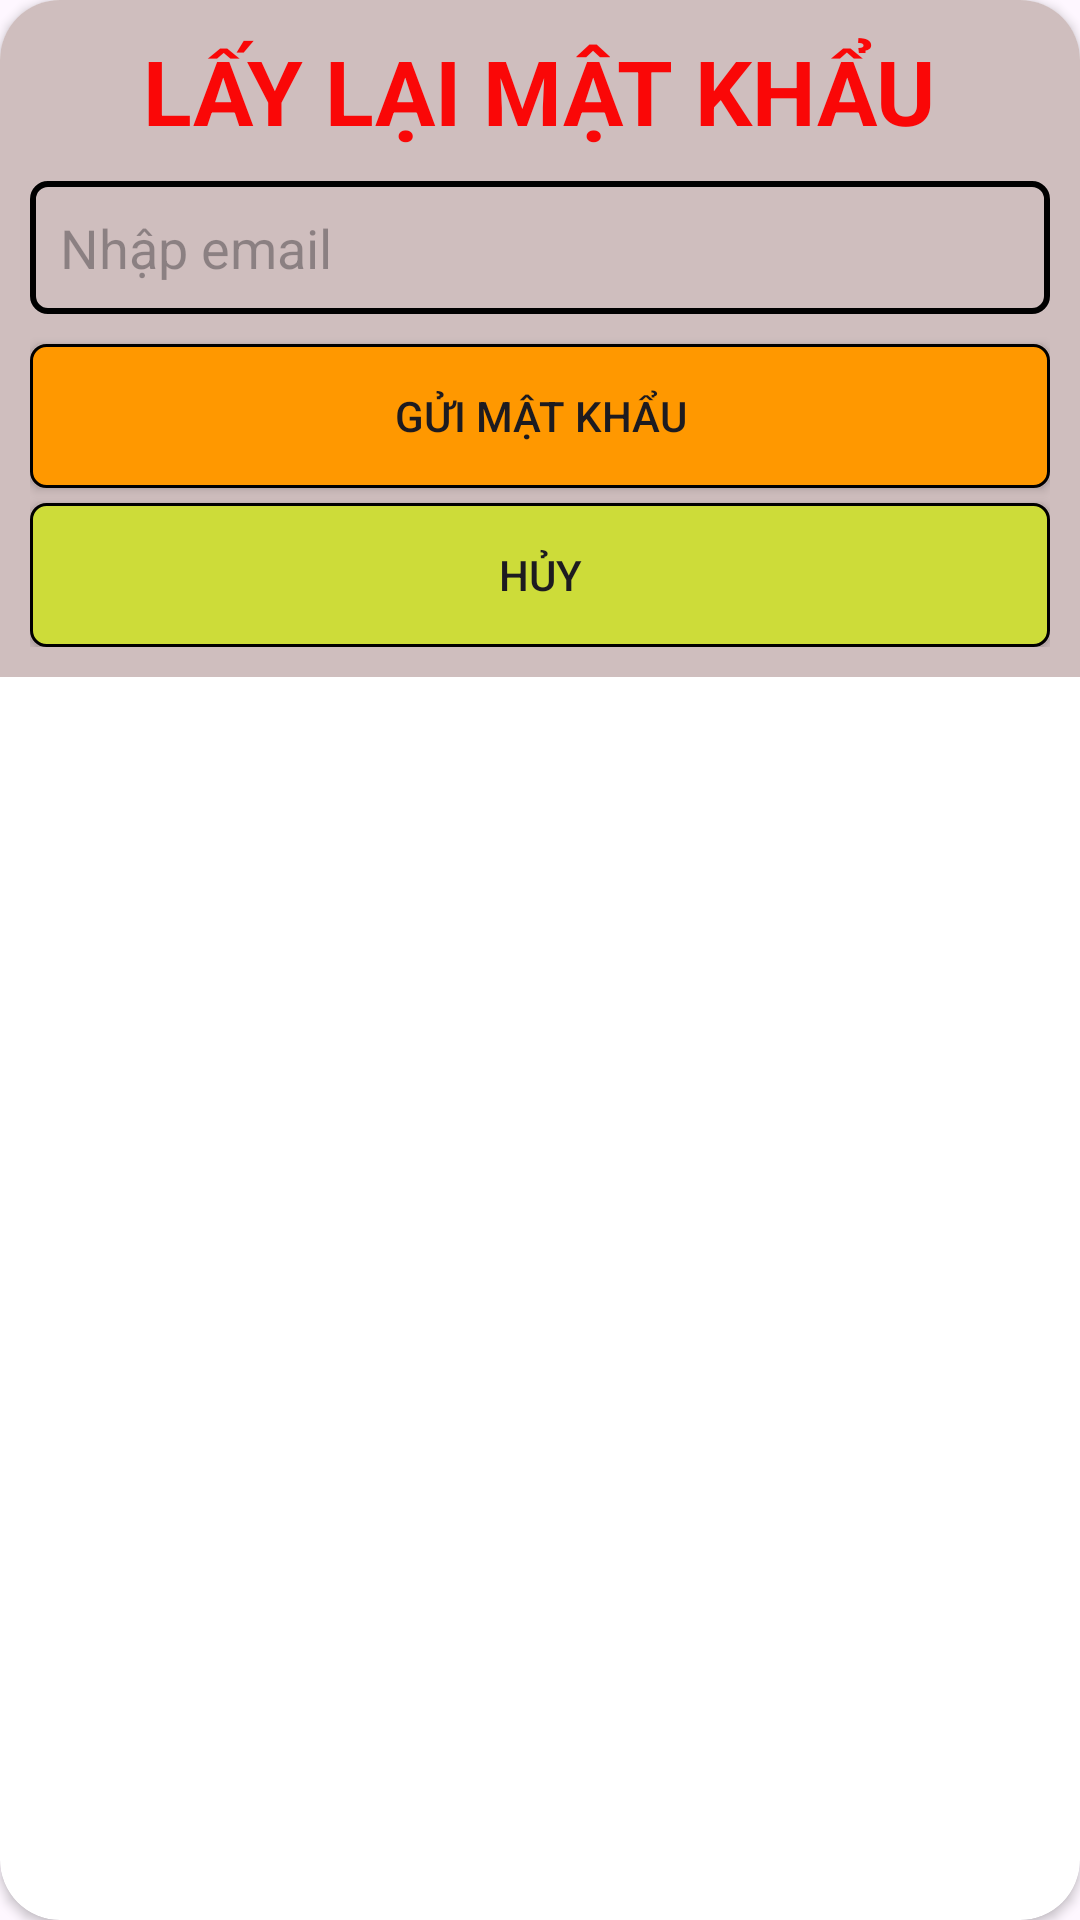

This screen was rendered from an Android layout file. Write that file and the resources it references.
<!-- AndroidManifest.xml: application theme Theme.PS37329_ASM_AND102 -->
<!-- res/layout/dialog_forgot.xml -->
<?xml version="1.0" encoding="utf-8"?>
<androidx.cardview.widget.CardView xmlns:android="http://schemas.android.com/apk/res/android"
    android:layout_width="match_parent"
    android:layout_height="wrap_content"
    xmlns:app="http://schemas.android.com/apk/res-auto"
    app:cardCornerRadius="20dp"
    >

    <LinearLayout
        android:layout_width="match_parent"
        android:layout_height="wrap_content"
        android:orientation="vertical"
        android:padding="10dp"
        android:background="#CFBEBE">



    <TextView
        android:layout_width="wrap_content"
        android:layout_height="wrap_content"
        android:layout_gravity="center"
        android:text="LẤY LẠI MẬT KHẨU"
        android:textSize="30sp"
        android:textStyle="bold"
        android:textColor="#FA0707">
    </TextView>

    <EditText
        android:id="@+id/edtEmail"
        android:layout_marginTop="10dp"
        android:layout_width="match_parent"
        android:layout_height="wrap_content"
        android:hint="Nhập email"
        android:background="@drawable/custom_edittext">
    </EditText>

    <Button
        android:id="@+id/btnSend"
        android:layout_marginTop="10dp"
        android:layout_width="match_parent"
        android:layout_height="wrap_content"
        android:text="GỬI MẬT KHẨU"
        android:background="@drawable/custom_button_orange"
        app:backgroundTint="@null">
    </Button>
    <Button
        android:id="@+id/btnCancel"
        android:layout_marginTop="5dp"
        android:layout_width="match_parent"
        android:layout_height="wrap_content"
        android:text="HỦY"
        android:background="@drawable/custom_button_yellow"
        app:backgroundTint="@null">
    </Button>

    </LinearLayout>


</androidx.cardview.widget.CardView>
<!-- resources referenced by this layout -->
<resources>
  <!-- drawable custom_button_orange (drawable) -->
  <?xml version="1.0" encoding="utf-8"?>
  <shape xmlns:android="http://schemas.android.com/apk/res/android">
      <stroke
          android:width="1dp"
          android:color="@color/black"/>
  
      <solid android:color="#FF9800"/>
      <corners android:radius="5dp"/>
  </shape>
  <!-- drawable custom_button_yellow (drawable) -->
  <?xml version="1.0" encoding="utf-8"?>
  <shape xmlns:android="http://schemas.android.com/apk/res/android">
      <stroke
          android:width="1dp"
          android:color="@color/black"/>
  
      <solid android:color="#CDDC39"/>
      <corners android:radius="5dp"/>
  </shape>
  <!-- drawable custom_edittext (drawable) -->
  <?xml version="1.0" encoding="utf-8"?>
  <shape xmlns:android="http://schemas.android.com/apk/res/android">
      <stroke
          android:width="2dp"
          android:color="@color/black"/>
      <padding
          android:top="10dp"
          android:bottom="10dp"
          android:left="10dp"
          android:right="10dp"/>
      <corners android:radius="5dp" />
  
  </shape>
  <style name="Theme.PS37329_ASM_AND102" parent="Base.Theme.PS37329_ASM_AND102" />
  <style name="Base.Theme.PS37329_ASM_AND102" parent="Theme.Material3.DayNight.NoActionBar">
          
          
      </style>
  <!-- not gathered from this repository: default colours our renderer supplied (Android Studio template values) -->
  <color name="black">#FF000000</color>
</resources>
